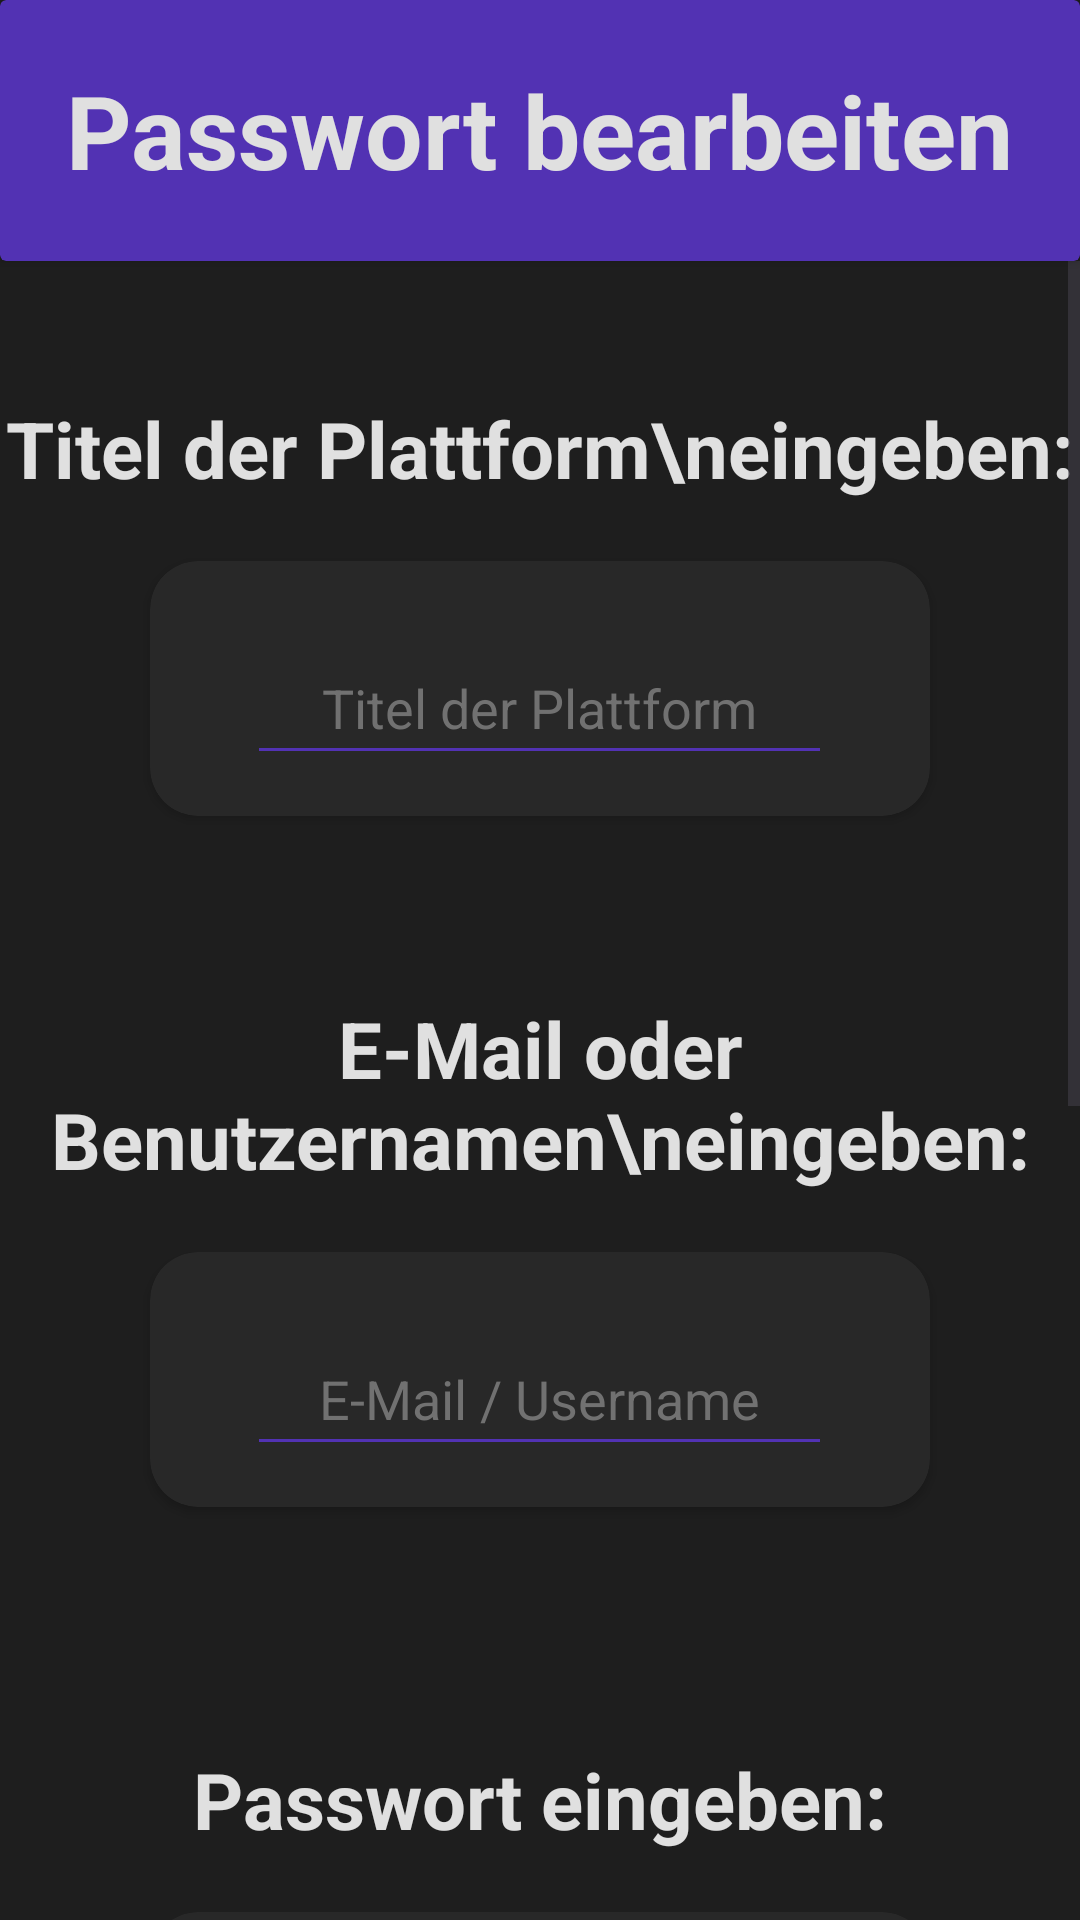

The Android layout XML behind this screen, and the referenced resources:
<!-- AndroidManifest.xml: application theme Theme.AndroidProjekt -->
<!-- res/layout/activity_edit_password.xml -->
<?xml version="1.0" encoding="utf-8"?>
<androidx.constraintlayout.widget.ConstraintLayout
    xmlns:android="http://schemas.android.com/apk/res/android"
    xmlns:app="http://schemas.android.com/apk/res-auto"
    android:layout_width="match_parent"
    android:layout_height="match_parent"
    android:background="#1E1E1E">

    <androidx.cardview.widget.CardView
        android:id="@+id/header"
        android:layout_width="0dp"
        android:layout_height="87dp"
        app:cardBackgroundColor="#5232B3"
        app:layout_constraintTop_toTopOf="parent"
        app:layout_constraintStart_toStartOf="parent"
        app:layout_constraintEnd_toEndOf="parent">

        <TextView
            android:layout_width="wrap_content"
            android:layout_height="wrap_content"
            android:layout_gravity="center"
            android:text="Passwort bearbeiten"
            android:textColor="#E0E0E0"
            android:textSize="34sp"
            android:textStyle="bold"/>
    </androidx.cardview.widget.CardView>

    <ScrollView
        android:id="@+id/add_password_scroll"
        android:layout_width="0dp"
        android:layout_height="0dp"
        android:fillViewport="true"
        app:layout_constraintTop_toBottomOf="@id/header"
        app:layout_constraintBottom_toBottomOf="parent"
        app:layout_constraintStart_toStartOf="parent"
        app:layout_constraintEnd_toEndOf="parent">

        <androidx.constraintlayout.widget.ConstraintLayout
            android:layout_width="match_parent"
            android:layout_height="wrap_content">

            <TextView
                android:id="@+id/title_text"
                android:layout_width="wrap_content"
                android:layout_height="wrap_content"
                android:text="Titel der Plattform\neingeben:"
                android:textColor="#E0E0E0"
                android:textSize="26sp"
                android:textStyle="bold"
                android:gravity="center"
                app:layout_constraintTop_toTopOf="parent"
                app:layout_constraintStart_toStartOf="parent"
                app:layout_constraintEnd_toEndOf="parent"
                android:layout_marginTop="45dp"/>

            <androidx.cardview.widget.CardView
                android:id="@+id/title_border"
                android:layout_width="260dp"
                android:layout_height="85dp"
                app:cardBackgroundColor="#282828"
                app:cardCornerRadius="16dp"
                app:layout_constraintTop_toBottomOf="@id/title_text"
                app:layout_constraintStart_toStartOf="parent"
                app:layout_constraintEnd_toEndOf="parent"
                android:layout_marginTop="20dp">

                <com.google.android.material.textfield.TextInputEditText
                    android:id="@+id/title_input"
                    android:layout_width="195dp"
                    android:layout_height="48dp"
                    android:layout_gravity="center|center_horizontal|center_vertical"
                    android:layout_marginTop="5dp"
                    android:gravity="center|center_horizontal|center_vertical"
                    android:hint="Titel der Plattform"
                    android:inputType="text"
                    android:textColor="#FFFFFF"
                    android:textColorHint="#717171"
                    android:backgroundTint="#5232B3"/>
            </androidx.cardview.widget.CardView>

            <TextView
                android:id="@+id/email_text"
                android:layout_width="wrap_content"
                android:layout_height="wrap_content"
                android:text="E-Mail oder Benutzernamen\neingeben:"
                android:textColor="#E0E0E0"
                android:textSize="26sp"
                android:textStyle="bold"
                android:gravity="center"
                app:layout_constraintTop_toBottomOf="@id/title_border"
                app:layout_constraintStart_toStartOf="parent"
                app:layout_constraintEnd_toEndOf="parent"
                android:layout_marginTop="60dp"/>

            <androidx.cardview.widget.CardView
                android:id="@+id/email_border"
                android:layout_width="260dp"
                android:layout_height="85dp"
                app:cardBackgroundColor="#282828"
                app:cardCornerRadius="16dp"
                app:layout_constraintTop_toBottomOf="@id/email_text"
                app:layout_constraintStart_toStartOf="parent"
                app:layout_constraintEnd_toEndOf="parent"
                android:layout_marginTop="20dp">

                <com.google.android.material.textfield.TextInputEditText
                    android:id="@+id/email_input"
                    android:layout_width="195dp"
                    android:layout_height="48dp"
                    android:layout_gravity="center|center_horizontal|center_vertical"
                    android:layout_marginTop="5dp"
                    android:gravity="center|center_horizontal|center_vertical"
                    android:hint="E-Mail / Username"
                    android:inputType="text|textEmailAddress"
                    android:textColor="#FFFFFF"
                    android:textColorHint="#717171"
                    android:backgroundTint="#5232B3"/>
            </androidx.cardview.widget.CardView>

            <TextView
                android:id="@+id/password_text"
                android:layout_width="wrap_content"
                android:layout_height="wrap_content"
                android:text="Passwort eingeben:"
                android:textColor="#E0E0E0"
                android:textSize="26sp"
                android:textStyle="bold"
                android:gravity="center"
                app:layout_constraintTop_toBottomOf="@id/email_border"
                app:layout_constraintStart_toStartOf="parent"
                app:layout_constraintEnd_toEndOf="parent"
                android:layout_marginTop="80dp"/>

            <androidx.cardview.widget.CardView
                android:id="@+id/password_border"
                android:layout_width="260dp"
                android:layout_height="85dp"
                app:cardBackgroundColor="#282828"
                app:cardCornerRadius="16dp"
                app:layout_constraintTop_toBottomOf="@id/password_text"
                app:layout_constraintStart_toStartOf="parent"
                app:layout_constraintEnd_toEndOf="parent"
                android:layout_marginTop="20dp">

                <com.google.android.material.textfield.TextInputEditText
                    android:id="@+id/password_input"
                    android:layout_width="195dp"
                    android:layout_height="48dp"
                    android:layout_gravity="center|center_horizontal|center_vertical"
                    android:layout_marginTop="5dp"
                    android:gravity="center|center_horizontal|center_vertical"
                    android:hint="Passwort"
                    android:inputType="textPassword"
                    android:textColor="#FFFFFF"
                    android:textColorHint="#717171"
                    android:backgroundTint="#5232B3"/>

                <ImageView
                    android:id="@+id/show_password"
                    android:layout_width="33dp"
                    android:layout_height="33dp"
                    android:layout_marginVertical="27dp"
                    android:layout_marginLeft="226dp"
                    android:gravity="center_vertical"
                    app:srcCompat="@android:drawable/ic_menu_view"/>
            </androidx.cardview.widget.CardView>

            <TextView
                android:id="@+id/image_text"
                android:layout_width="wrap_content"
                android:layout_height="wrap_content"
                android:text="Bild hochladen (optional):"
                android:textColor="#E0E0E0"
                android:textSize="26sp"
                android:textStyle="bold"
                android:gravity="center"
                app:layout_constraintTop_toBottomOf="@id/password_border"
                app:layout_constraintStart_toStartOf="parent"
                app:layout_constraintEnd_toEndOf="parent"
                android:layout_marginTop="80dp"/>

            <androidx.cardview.widget.CardView
                android:id="@+id/upload_border"
                android:layout_width="260dp"
                android:layout_height="70dp"
                app:cardBackgroundColor="#282828"
                app:cardCornerRadius="16dp"
                android:clickable="true"
                android:focusable="true"
                app:layout_constraintTop_toBottomOf="@id/image_text"
                app:layout_constraintStart_toStartOf="parent"
                app:layout_constraintEnd_toEndOf="parent"
                android:layout_marginTop="20dp">

                <TextView
                    android:id="@+id/upload_text"
                    android:layout_width="wrap_content"
                    android:layout_height="wrap_content"
                    android:layout_gravity="center"
                    android:text="Bild hochladen"
                    android:textColor="#BDBDBD"
                    android:textSize="20sp"
                    android:textStyle="bold"
                    android:clickable="false"
                    android:focusable="false"/>
            </androidx.cardview.widget.CardView>

            <Button
                android:id="@+id/cancel_button"
                android:layout_width="170dp"
                android:layout_height="75dp"
                android:text="Abbrechen"
                android:textColor="#E0E0E0"
                android:textSize="24sp"
                android:textStyle="bold"
                android:backgroundTint="#3A3A3A"
                app:cornerRadius="16dp"
                app:layout_constraintTop_toBottomOf="@id/upload_border"
                app:layout_constraintStart_toStartOf="parent"
                app:layout_constraintBottom_toBottomOf="parent"
                android:layout_marginTop="90dp"
                android:layout_marginStart="24dp"
                android:layout_marginBottom="80dp"
                android:layout_marginEnd="24dp"/>

            <Button
                android:id="@+id/save_button"
                android:layout_width="170dp"
                android:layout_height="75dp"
                android:text="Speichern"
                android:textColor="#E0E0E0"
                android:textSize="24sp"
                android:textStyle="bold"
                android:backgroundTint="#5232B3"
                app:cornerRadius="16dp"
                app:layout_constraintTop_toBottomOf="@id/upload_border"
                app:layout_constraintEnd_toEndOf="parent"
                app:layout_constraintBottom_toBottomOf="parent"
                android:layout_marginTop="90dp"
                android:layout_marginStart="24dp"
                android:layout_marginBottom="80dp"
                android:layout_marginEnd="24dp"/>

        </androidx.constraintlayout.widget.ConstraintLayout>

    </ScrollView>

</androidx.constraintlayout.widget.ConstraintLayout>
<!-- resources referenced by this layout -->
<resources>
  <style name="Theme.AndroidProjekt" parent="Base.Theme.AndroidProjekt" />
  <style name="Base.Theme.AndroidProjekt" parent="Theme.Material3.DayNight.NoActionBar">
          
          
      </style>
</resources>
